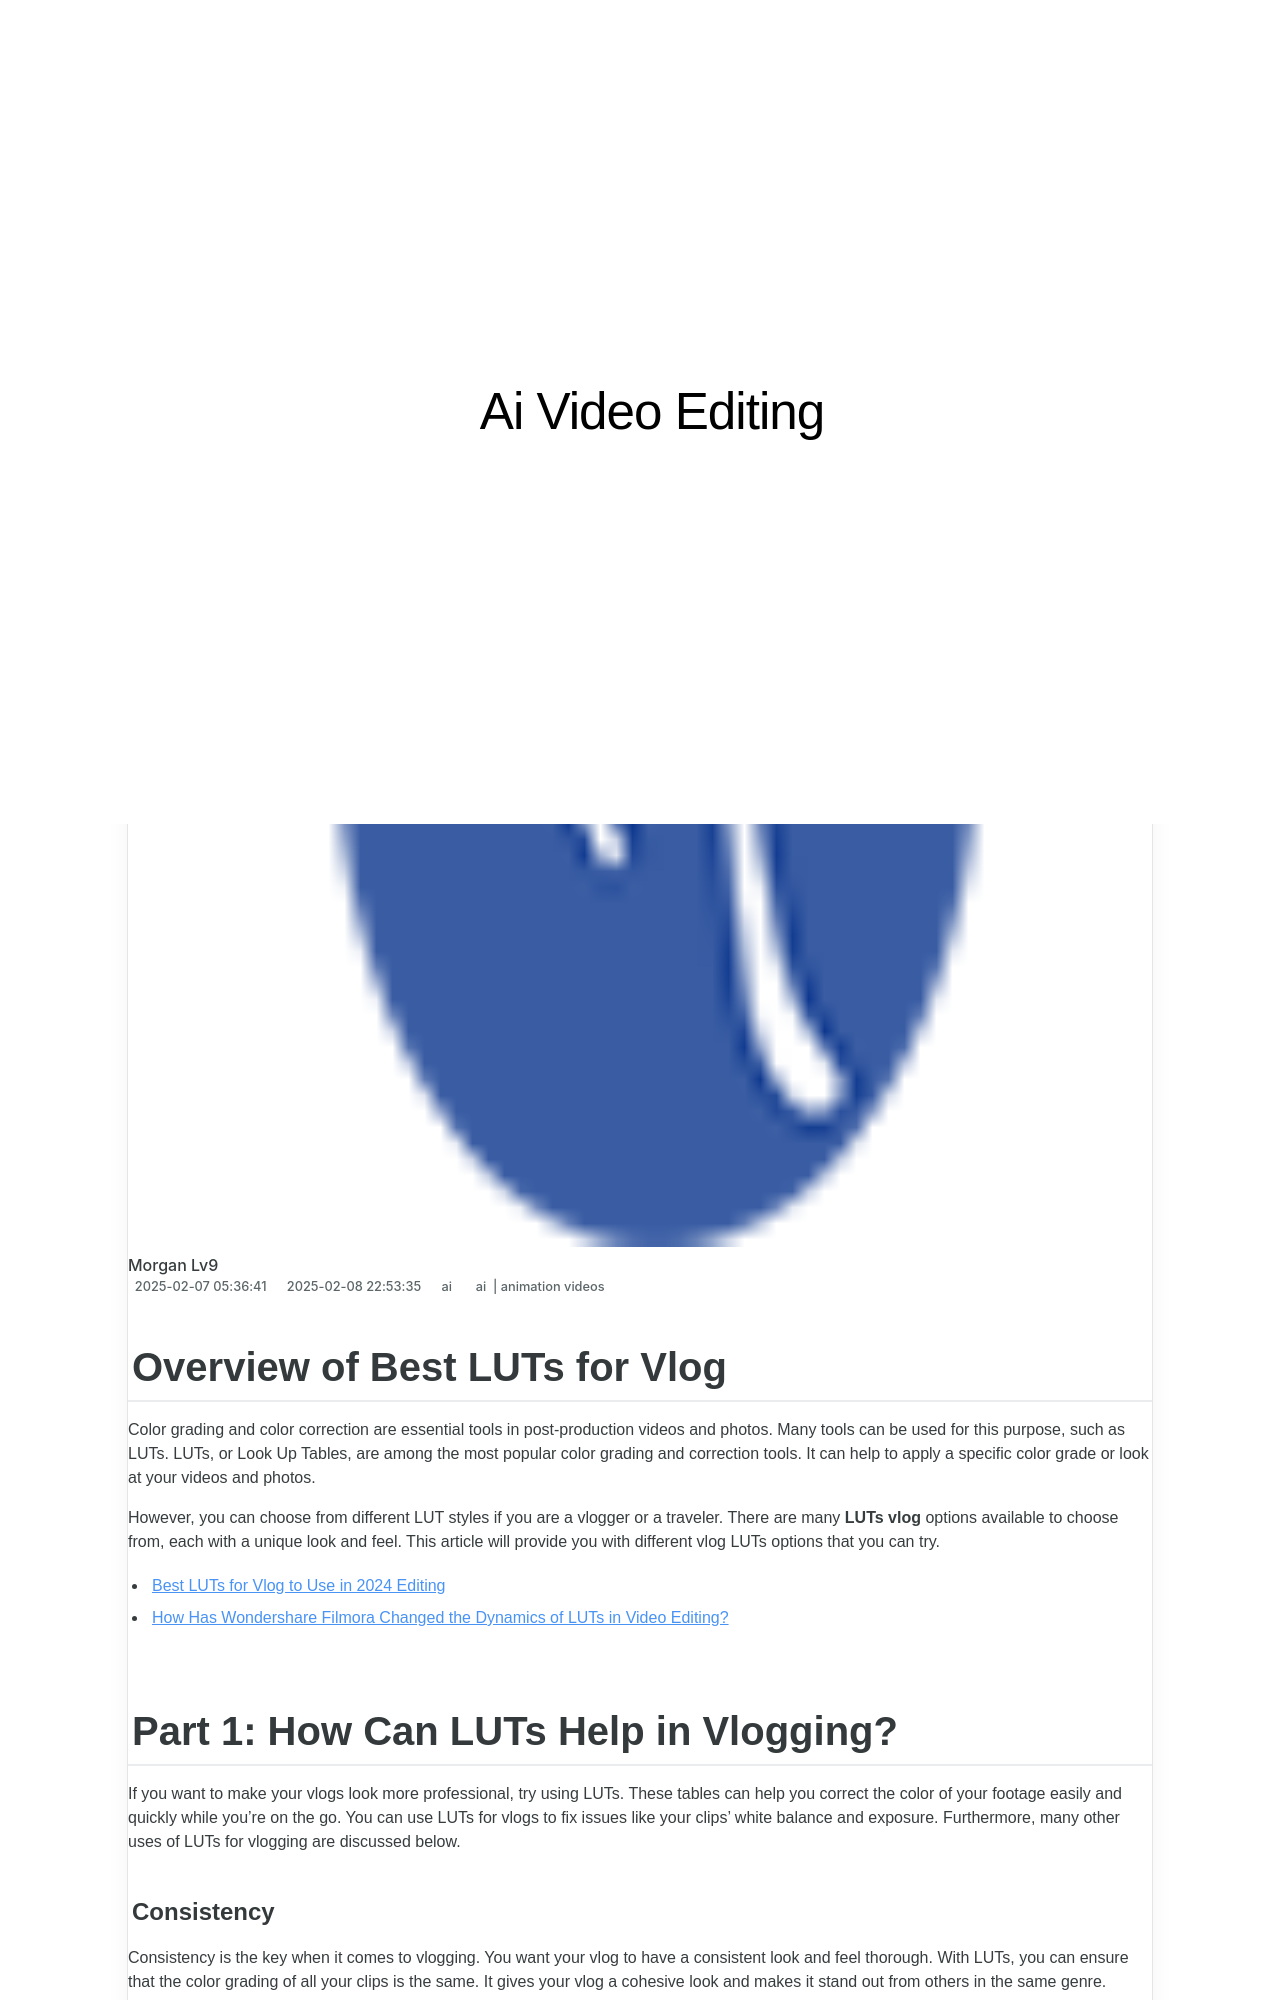

repository: techidaily/site-ai-video-editing · page: new-overview-of-best-luts-for-vlog-for-2024/index.html · generator: jekyll

---
title: New Overview of Best LUTs for Vlog for 2024
date: 2025-02-07T05:36:41.433Z
updated: 2025-02-08T22:53:35.327Z
tags: 
  - ai
  - animation videos
categories: 
  - ai
description: This Article Describes New Overview of Best LUTs for Vlog for 2024
excerpt: This Article Describes New Overview of Best LUTs for Vlog for 2024
keywords: ai animation best luts for vlog a 2024 overview,ai animation overview of best luts for vlog,best luts for vlog a 2024 overview,ai animation ai animation best luts for vlog a 2024 overview,best luts for vlog,an overview of the best free luts to use,overview of best luts for vlog
thumbnail: https://thmb.techidaily.com/fd49bc993ce8510e13bd3ece8f5853b9890f1d550e51d2b3c30dcfc01a7a61b2.jpg
---

## Overview of Best LUTs for Vlog

Color grading and color correction are essential tools in post-production videos and photos. Many tools can be used for this purpose, such as LUTs. LUTs, or Look Up Tables, are among the most popular color grading and correction tools. It can help to apply a specific color grade or look at your videos and photos.

However, you can choose from different LUT styles if you are a vlogger or a traveler. There are many **LUTs vlog** options available to choose from, each with a unique look and feel. This article will provide you with different vlog LUTs options that you can try.

* [Best LUTs for Vlog to Use in 2024 Editing](#part2)
* [How Has Wondershare Filmora Changed the Dynamics of LUTs in Video Editing?](#part3)

## Part 1: How Can LUTs Help in Vlogging?

If you want to make your vlogs look more professional, try using LUTs. These tables can help you correct the color of your footage easily and quickly while you're on the go. You can use LUTs for vlogs to fix issues like your clips' white balance and exposure. Furthermore, many other uses of LUTs for vlogging are discussed below.
